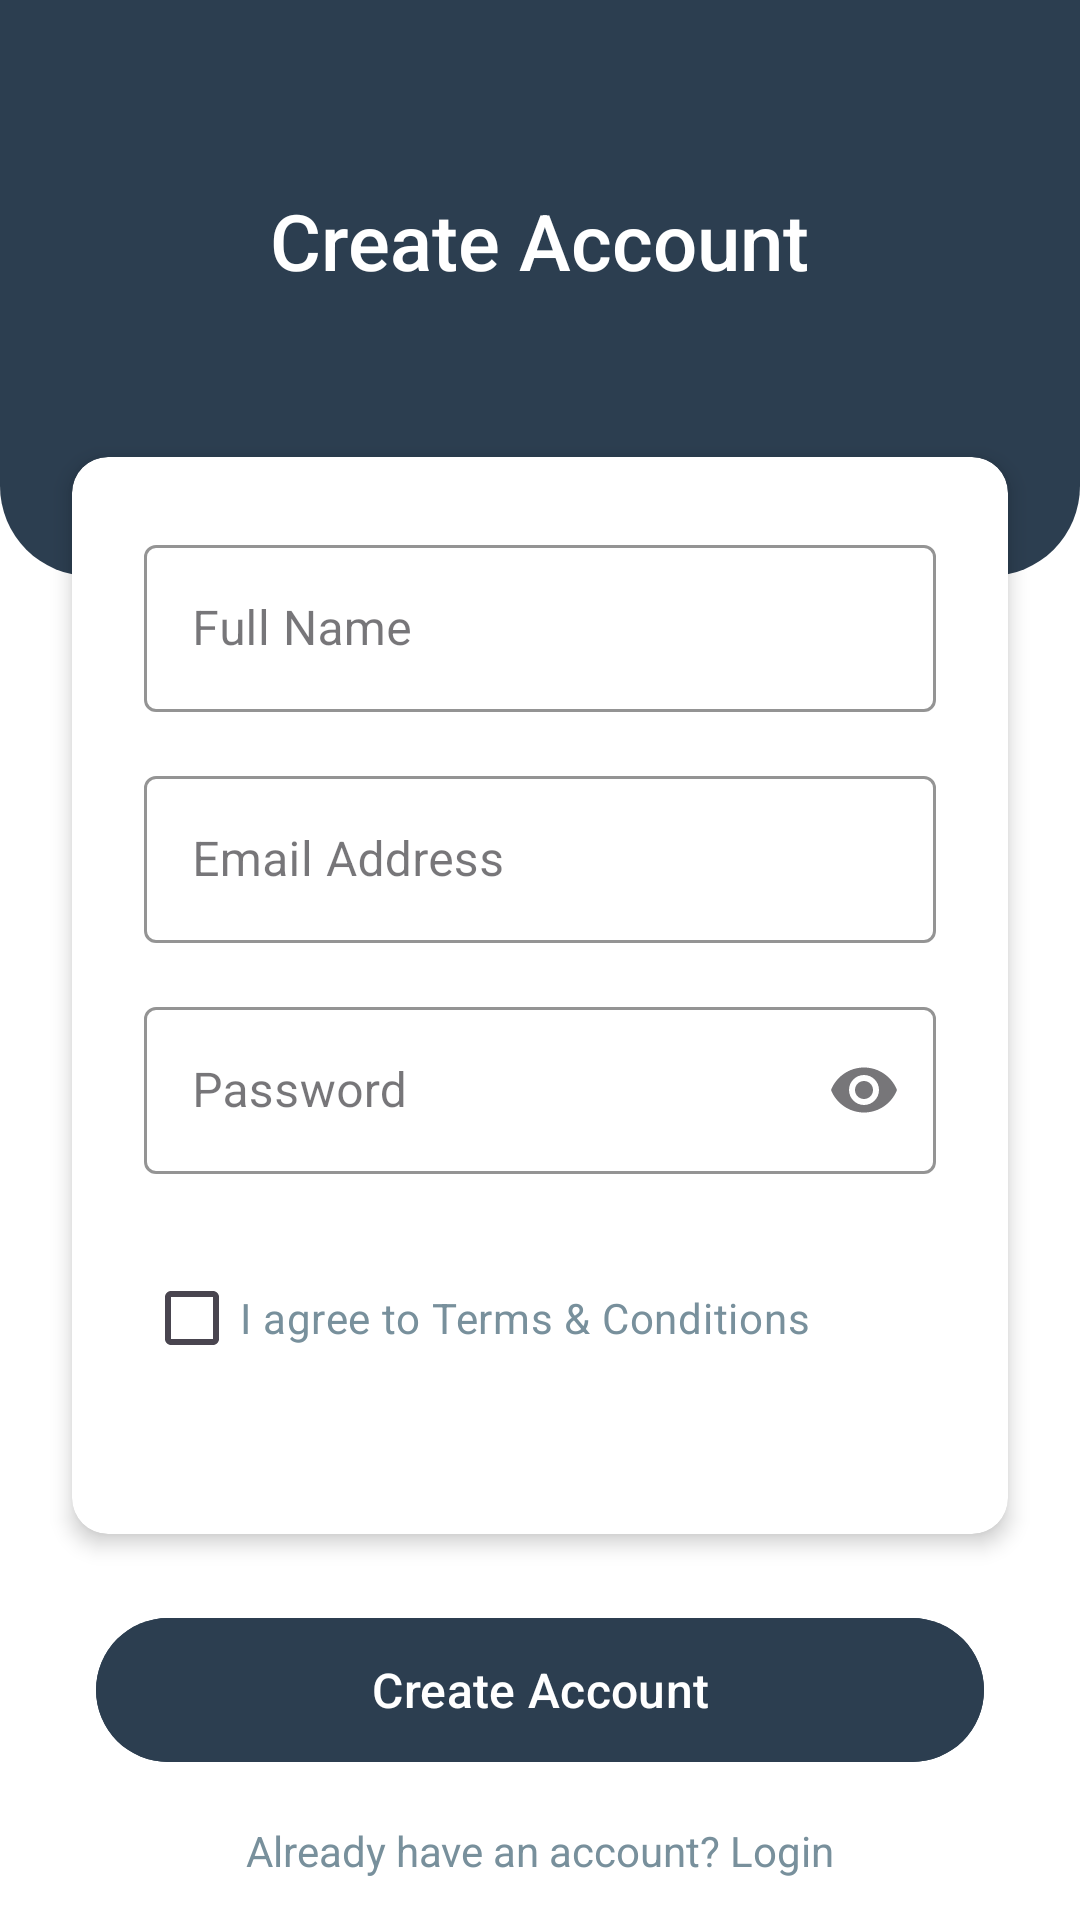

Reconstruct the res/layout file that produces this screen, plus the resources it refers to.
<!-- AndroidManifest.xml: application theme Theme.LanguageLearningApplication -->
<!-- res/layout/activity_registration.xml -->
<?xml version="1.0" encoding="utf-8"?>
<androidx.constraintlayout.widget.ConstraintLayout
    xmlns:android="http://schemas.android.com/apk/res/android"
    xmlns:app="http://schemas.android.com/apk/res-auto"
    android:layout_width="match_parent"
    android:layout_height="match_parent"
    android:background="#FFFFFF">

    
    <View
        android:id="@+id/topBackground"
        android:layout_width="match_parent"
        android:layout_height="0dp"
        android:background="@drawable/top_background"
        app:layout_constraintHeight_percent="0.3"
        app:layout_constraintTop_toTopOf="parent" />

    
    <TextView
        android:id="@+id/title"
        android:layout_width="wrap_content"
        android:layout_height="wrap_content"
        android:fontFamily="sans-serif-medium"
        android:text="Create Account"
        android:textColor="#FFFFFF"
        android:textSize="26sp"
        app:layout_constraintBottom_toBottomOf="@+id/topBackground"
        app:layout_constraintEnd_toEndOf="parent"
        app:layout_constraintStart_toStartOf="parent"
        app:layout_constraintTop_toTopOf="parent"
        app:layout_constraintVertical_bias="0.4" />

    
    <androidx.cardview.widget.CardView
        android:id="@+id/formCard"
        android:layout_width="0dp"
        android:layout_height="wrap_content"
        android:layout_marginStart="24dp"
        android:layout_marginTop="-40dp"
        android:layout_marginEnd="24dp"
        app:cardCornerRadius="12dp"
        app:cardElevation="4dp"
        app:layout_constraintEnd_toEndOf="parent"
        app:layout_constraintStart_toStartOf="parent"
        app:layout_constraintTop_toBottomOf="@+id/topBackground">

        <LinearLayout
            android:layout_width="match_parent"
            android:layout_height="wrap_content"
            android:orientation="vertical"
            android:padding="24dp">

            
            <com.google.android.material.textfield.TextInputLayout
                android:id="@+id/nameLayout"
                style="@style/Widget.MaterialComponents.TextInputLayout.OutlinedBox"
                android:layout_width="match_parent"
                android:layout_height="wrap_content"
                android:layout_marginBottom="16dp"
                app:boxStrokeColor="#FFFFFF"
                app:hintTextColor="@color/white_hint_color"
                >

                <com.google.android.material.textfield.TextInputEditText
                    android:id="@+id/inputName"
                    android:layout_width="match_parent"
                    android:layout_height="wrap_content"
                    android:hint="Full Name"
                    android:inputType="textPersonName"
                    android:textColor="@color/white"
                    android:textSize="16sp" />
            </com.google.android.material.textfield.TextInputLayout>

            
            <com.google.android.material.textfield.TextInputLayout
                android:id="@+id/emailLayout"
                style="@style/Widget.MaterialComponents.TextInputLayout.OutlinedBox"
                android:layout_width="match_parent"
                android:layout_height="wrap_content"
                android:layout_marginBottom="16dp"
                app:boxStrokeColor="#FFFFFF"
                app:hintTextColor="@color/white_hint_color"


                >

                <com.google.android.material.textfield.TextInputEditText
                    android:id="@+id/inputEmail"
                    android:layout_width="match_parent"
                    android:layout_height="wrap_content"
                    android:hint="Email Address"
                    android:inputType="textEmailAddress"
                    android:textColor="@color/white"
                    android:textSize="16sp" />
            </com.google.android.material.textfield.TextInputLayout>

            
            <com.google.android.material.textfield.TextInputLayout
                android:id="@+id/passwordLayout"
                style="@style/Widget.MaterialComponents.TextInputLayout.OutlinedBox"
                android:layout_width="match_parent"
                android:layout_height="wrap_content"
                android:layout_marginBottom="24dp"

                app:endIconMode="password_toggle"
                app:boxStrokeColor="#FFFFFF"
                app:hintTextColor="@color/white_hint_color"
                >

                <com.google.android.material.textfield.TextInputEditText
                    android:id="@+id/inputPassword"
                    android:layout_width="match_parent"
                    android:layout_height="wrap_content"
                    android:hint="Password"
                    android:inputType="textPassword"
                    android:textColor="@color/white"
                    android:textSize="16sp" />
            </com.google.android.material.textfield.TextInputLayout>

            
            <CheckBox
                android:id="@+id/termsCheckbox"
                android:layout_width="match_parent"
                android:layout_height="wrap_content"
                android:layout_marginBottom="24dp"
                android:text="I agree to Terms &amp; Conditions"
                android:textColor="#78909C"
                android:textSize="14sp" />

        </LinearLayout>
    </androidx.cardview.widget.CardView>

    
    <com.google.android.material.button.MaterialButton
        android:id="@+id/btnRegister"
        android:layout_width="0dp"
        android:layout_height="56dp"
        android:layout_marginStart="32dp"
        android:layout_marginTop="24dp"
        android:layout_marginEnd="32dp"
        android:backgroundTint="#2c3e50"
        android:text="Create Account"
        android:textAllCaps="false"
        android:textColor="#FFFFFF"
        android:textSize="16sp"
        app:cornerRadius="28dp"
        app:layout_constraintEnd_toEndOf="parent"
        app:layout_constraintStart_toStartOf="parent"
        app:layout_constraintTop_toBottomOf="@+id/formCard" />

    
    <TextView
        android:id="@+id/txtLogin"
        android:layout_width="wrap_content"
        android:layout_height="wrap_content"
        android:layout_marginTop="16dp"
        android:text="Already have an account? Login"
        android:textColor="#78909C"
        android:textSize="14sp"
        app:layout_constraintEnd_toEndOf="parent"
        app:layout_constraintStart_toStartOf="parent"
        app:layout_constraintTop_toBottomOf="@+id/btnRegister" />

</androidx.constraintlayout.widget.ConstraintLayout>
<!-- resources referenced by this layout -->
<resources>
  <color name="white">#FFFFFFFF</color>
  <!-- drawable top_background (drawable) -->
  <shape xmlns:android="http://schemas.android.com/apk/res/android">
      <solid android:color="#2c3e50" />
      <corners
          android:bottomLeftRadius="30dp"
          android:bottomRightRadius="30dp" />
  </shape>
  <style name="Theme.LanguageLearningApplication" parent="Base.Theme.LanguageLearningApplication" />
  <style name="Base.Theme.LanguageLearningApplication" parent="Theme.Material3.DayNight.NoActionBar">
          
          
      </style>
</resources>
